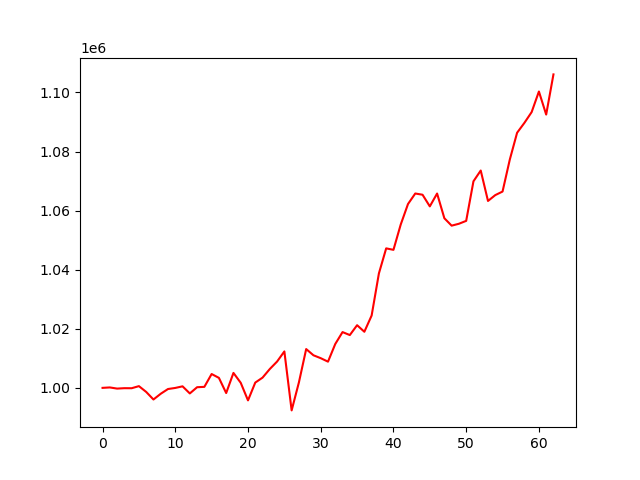

The table this chart was drawn from, first rows:
account_value, date, daily_return
1000000, 2024-01-05, 
1000144, 2024-01-08, 0.0001443
999755, 2024-01-09, -0.0003892
999893, 2024-01-10, 0.000138
999877, 2024-01-11, -1.6282341768203423e-05
1000585, 2024-01-12, 0.0007083
998628, 2024-01-16, -0.001956
996061, 2024-01-17, -0.002571
998006, 2024-01-18, 0.001953
999610, 2024-01-19, 0.001608
999975, 2024-01-22, 0.0003648
1000520, 2024-01-23, 0.0005454
998114, 2024-01-24, -0.002405
1000219, 2024-01-25, 0.002108
1000345, 2024-01-26, 0.0001265
1004685, 2024-01-29, 0.004339
1003384, 2024-01-30, -0.001295
998247, 2024-01-31, -0.00512
1005061, 2024-02-01, 0.006827
1001714, 2024-02-02, -0.003331
995764, 2024-02-05, -0.005939
1001790, 2024-02-06, 0.006051
1003462, 2024-02-07, 0.001669
1006388, 2024-02-08, 0.002916
1008910, 2024-02-09, 0.002505
1012335, 2024-02-12, 0.003395
992373, 2024-02-13, -0.01972
1001849, 2024-02-14, 0.009549
1013131, 2024-02-15, 0.01126
1011031, 2024-02-16, -0.002074
1010046, 2024-02-20, -0.0009739
1008870, 2024-02-21, -0.001164
1014855, 2024-02-22, 0.005932
1018881, 2024-02-23, 0.003967
1017872, 2024-02-26, -0.0009898
1021208, 2024-02-27, 0.003277
1018992, 2024-02-28, -0.00217
1024483, 2024-02-29, 0.005388
1038745, 2024-03-01, 0.01392
1047217, 2024-03-04, 0.008156
1046720, 2024-03-05, -0.0004753
1055289, 2024-03-06, 0.008187
1062225, 2024-03-07, 0.006573
1065788, 2024-03-08, 0.003353
1065370, 2024-03-11, -0.0003918
1061430, 2024-03-12, -0.003698
1065780, 2024-03-13, 0.004099
1057412, 2024-03-14, -0.007851
1054904, 2024-03-15, -0.002372
1055546, 2024-03-18, 0.0006079
1056525, 2024-03-19, 0.0009273
1069913, 2024-03-20, 0.01267
1073566, 2024-03-21, 0.003414
1063265, 2024-03-22, -0.009595
1065245, 2024-03-25, 0.001862
1066448, 2024-03-26, 0.001129
1077292, 2024-03-27, 0.01017
1086345, 2024-03-28, 0.008403
1089678, 2024-04-01, 0.003068
1093339, 2024-04-02, 0.003359
... 3 more rows
